Run: headless pygame with SDL's dummy video driver; simulated clock (each Clock.tick advances the game by its frame time, no real sleeping); random seed 0; keys injected as events and as key.get_pressed() state; mouse plan: one left click at the window centre at the start of phase 2, then a move to the lower-right quarter at the start of phase 3.
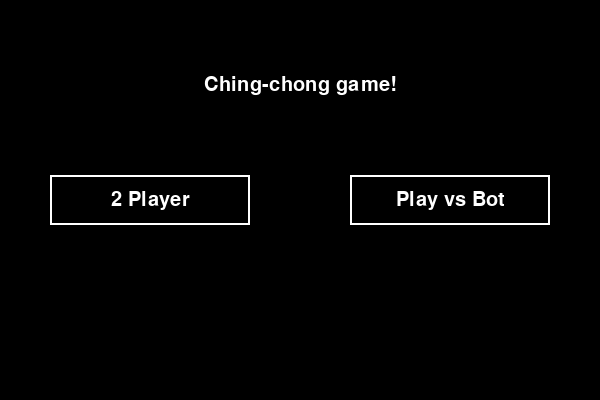
Frame 1 of 4 · flips 1–60 · no input
Frame 2 of 4 · flips 61–180 · clicked the window centre · tapped SPACE, RETURN · held RIGHT (→), D · screen unchanged from frame 1, image omitted
Frame 3 of 4 · flips 181–300 · moved the mouse to the lower-right quarter · held DOWN (↓), S · screen unchanged from frame 2, image omitted
Frame 4 of 4 · flips 301–420 · held LEFT (←), A, UP (↑), W · screen unchanged from frame 3, image omitted

The pygame program that drew these frames:

import pygame
import random

# Initialize Pygame
pygame.init()

# Constants
SCREEN_WIDTH, SCREEN_HEIGHT = 600, 400
PADDLE_WIDTH, PADDLE_HEIGHT = 15, 60
BALL_SIZE = 10
FPS = 60
FONT_SIZE = 30
BUTTON_WIDTH, BUTTON_HEIGHT = 200, 50
BUTTON_SPACING = 100

# Colors
WHITE = (255, 255, 255)
BLACK = (0, 0, 0)

# Set up the display
screen = pygame.display.set_mode((SCREEN_WIDTH, SCREEN_HEIGHT))
pygame.display.set_caption("Ching-chong game")

# Load the font
font = pygame.font.Font(None, FONT_SIZE)

# Score class
class Score:
    def __init__(self):
        self.score1 = 0
        self.score2 = 0

    def draw(self, surface):
        score_text = f"{self.score1}:{self.score2}"
        text_surface = font.render(score_text, True, WHITE)
        text_rect = text_surface.get_rect(center=(SCREEN_WIDTH // 2, 40))
        surface.blit(text_surface, text_rect)

    def increase_score(self, player):
        if player == 1:
            self.score1 += 1
        elif player == 2:
            self.score2 += 1

# Paddle class
class Paddle:
    def __init__(self, x, y):
        self.rect = pygame.Rect(x, y, PADDLE_WIDTH, PADDLE_HEIGHT)
        self.speed = 5

    def move(self, up=True):
        if up:
            self.rect.y = max(self.rect.y - self.speed, 0)  # Prevent going above the screen
        else:
            self.rect.y = min(self.rect.y + self.speed, SCREEN_HEIGHT - PADDLE_HEIGHT)  # Prevent going below the screen

    def draw(self, surface):
        pygame.draw.rect(surface, WHITE, self.rect)

# Ball class
class Ball:
    def __init__(self, x, y):
        self.rect = pygame.Rect(x, y, BALL_SIZE, BALL_SIZE)
        self.velocity = pygame.math.Vector2(5, 5)

    def move(self):
        self.rect.x += self.velocity.x
        self.rect.y += self.velocity.y

    def draw(self, surface):
        pygame.draw.ellipse(surface, WHITE, self.rect)

    def bounce(self):
        self.velocity.x *= -1

    def reset(self):
        self.rect.center = (SCREEN_WIDTH // 2, SCREEN_HEIGHT // 2)
        self.velocity.x *= -1  # Reverse the horizontal direction

# Button class
class Button:
    def __init__(self, x, y, text):
        self.rect = pygame.Rect(x, y, BUTTON_WIDTH, BUTTON_HEIGHT)
        self.text = font.render(text, True, WHITE)
        self.text_rect = self.text.get_rect(center=self.rect.center)

    def draw(self, surface):
        pygame.draw.rect(surface, WHITE, self.rect, 2)
        surface.blit(self.text, self.text_rect)

    def is_clicked(self, pos):
        return self.rect.collidepoint(pos)

class Label:
    def __init__(self, text, y):
        self.text = font.render(text, True, WHITE)
        self.text_rect = self.text.get_rect(center=(SCREEN_WIDTH // 2, y))

    def draw(self, surface):
        surface.blit(self.text, self.text_rect)
# Function to draw the game
def draw_game(surface, paddle1, paddle2, ball, score):
    surface.fill(BLACK)
    pygame.draw.aaline(surface, WHITE, (SCREEN_WIDTH // 2, 0), (SCREEN_WIDTH // 2, SCREEN_HEIGHT))
    paddle1.draw(surface)
    paddle2.draw(surface)
    ball.draw(surface)
    score.draw(surface)
    pygame.display.flip()

# Function to draw the menu
def draw_menu(surface, buttons, label):
    surface.fill(BLACK)
    label.draw(surface)  # Draw the label
    for button in buttons:
        button.draw(surface)
    pygame.display.flip()

# Function to handle paddle movement
def handle_paddle_movement(keys, paddle1, paddle2):
    if keys[pygame.K_w]:
        paddle1.move(up=True)
    if keys[pygame.K_s]:
        paddle1.move(up=False)
    if keys[pygame.K_UP]:
        paddle2.move(up=True)
    if keys[pygame.K_DOWN]:
        paddle2.move(up=False)

# Function to handle ball collision with paddles and walls
def handle_collision(ball, paddle1, paddle2, score):
    if ball.rect.colliderect(paddle1.rect) or ball.rect.colliderect(paddle2.rect):
        ball.bounce()
    if ball.rect.left <= 0:
        score.increase_score(2)
        ball.reset()
    if ball.rect.right >= SCREEN_WIDTH:
        score.increase_score(1)
        ball.reset()
    if ball.rect.top <= 0 or ball.rect.bottom >= SCREEN_HEIGHT:
        ball.velocity.y *= -1

# Function to handle bot movement
def handle_bot_movement(paddle, ball):
    if ball.rect.y < paddle.rect.y + 10:
        paddle.move(up=True)
    elif ball.rect.y > paddle.rect.y - 20:
        paddle.move(up=False)

# Main game loop
# Main game loop
def main():
    clock = pygame.time.Clock()
    paddle1 = Paddle(10, SCREEN_HEIGHT // 2 - PADDLE_HEIGHT // 2)
    paddle2 = Paddle(SCREEN_WIDTH - 10 - PADDLE_WIDTH, SCREEN_HEIGHT // 2 - PADDLE_HEIGHT // 2)
    ball = Ball(SCREEN_WIDTH // 2 - BALL_SIZE // 2, SCREEN_HEIGHT // 2 - BALL_SIZE // 2)
    score = Score()
    buttons = [
        Button(SCREEN_WIDTH // 2 - BUTTON_WIDTH - BUTTON_SPACING // 2, SCREEN_HEIGHT // 2 - BUTTON_HEIGHT // 2, "2 Player"),
        Button(SCREEN_WIDTH // 2 + BUTTON_SPACING // 2, SCREEN_HEIGHT // 2 - BUTTON_HEIGHT // 2, "Play vs Bot")
    ]
    label = Label("Ching-chong game!", 85)

    game_mode = None
    running = True
    while running:
        clock.tick(FPS)
        for event in pygame.event.get():
            if event.type == pygame.QUIT:
                running = False
            elif event.type == pygame.MOUSEBUTTONDOWN:
                if game_mode is None:
                    # Check if a button was clicked
                    for i, button in enumerate(buttons):
                        if button.is_clicked(event.pos):
                            game_mode = i  # 0 for 2-player, 1 for bot

        if game_mode is None:
            # Draw the menu
            draw_menu(screen, buttons, label)
        else:
            keys = pygame.key.get_pressed()
            handle_paddle_movement(keys, paddle1, paddle2)

            if game_mode == 1:
                # Bot movement
                handle_bot_movement(paddle2, ball)

            ball.move()
            handle_collision(ball, paddle1, paddle2, score)

            draw_game(screen, paddle1, paddle2, ball, score)

    pygame.quit()

if __name__ == "__main__":
    main()
